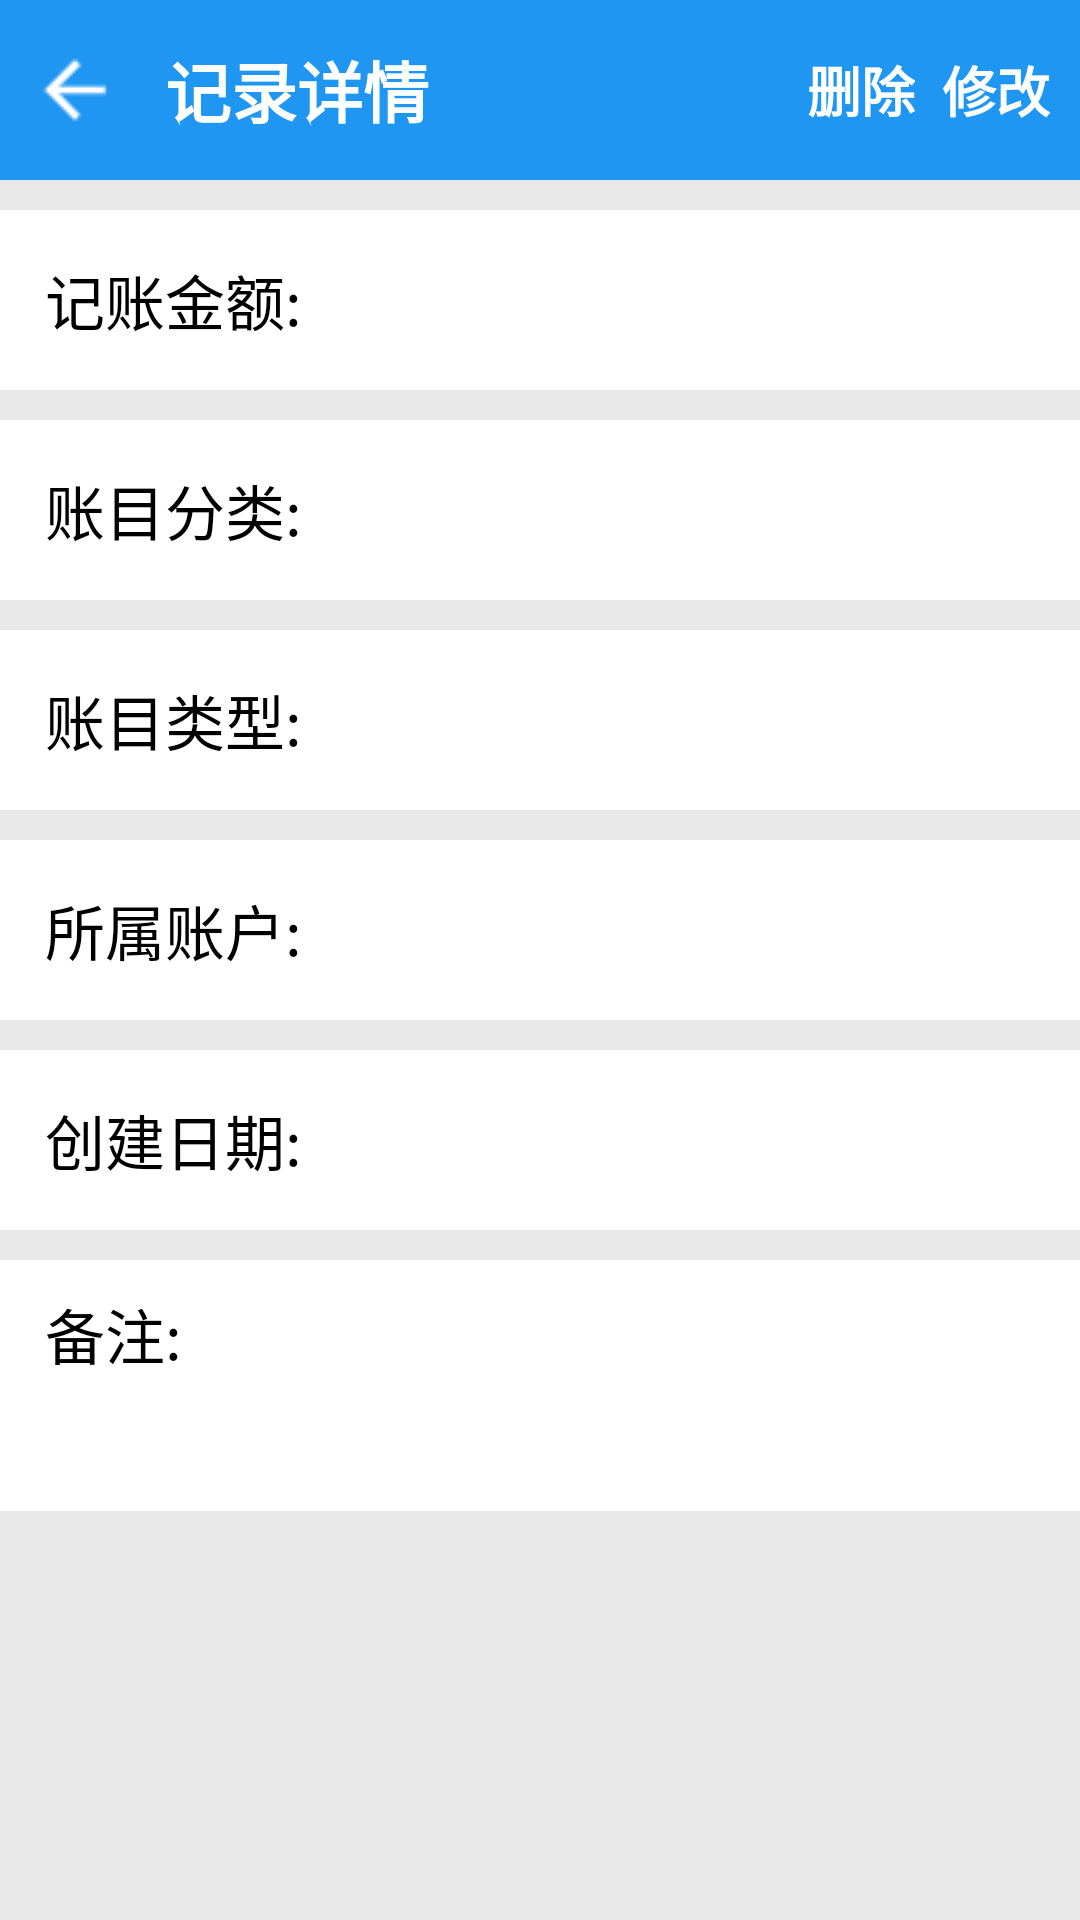

Reconstruct the res/layout file that produces this screen, plus the resources it refers to.
<!-- AndroidManifest.xml: application theme Theme.Accountbook -->
<!-- res/layout/activity_detail.xml -->
<?xml version="1.0" encoding="utf-8"?>
<LinearLayout xmlns:android="http://schemas.android.com/apk/res/android"
    xmlns:app="http://schemas.android.com/apk/res-auto"
    xmlns:tools="http://schemas.android.com/tools"
    android:layout_width="match_parent"
    android:layout_height="match_parent"
    android:background="@color/gray"
    android:orientation="vertical"
    tools:context=".DetailActivity">

    <RelativeLayout
        android:id="@+id/layout_top"
        android:layout_width="match_parent"
        android:layout_height="60dp"
        android:background="@color/blue"
        android:paddingHorizontal="10dp">

        <ImageView
            android:id="@+id/detail_back"
            android:layout_width="30dp"
            android:layout_height="30dp"
            android:layout_alignParentLeft="true"
            android:layout_centerVertical="true"
            android:onClick="onClick"
            android:src="@mipmap/arrow_back_android" />

        <TextView
            android:layout_width="wrap_content"
            android:layout_height="match_parent"
            android:gravity="center"
            android:paddingLeft="45dp"
            android:text="记录详情"
            android:textColor="@color/white"
            android:textSize="22sp"
            android:textStyle="bold"></TextView>

        <TextView
            android:id="@+id/detail_delete"
            android:layout_width="wrap_content"
            android:layout_height="match_parent"
            android:layout_alignParentRight="true"
            android:layout_centerVertical="true"
            android:layout_marginRight="45dp"
            android:gravity="center"
            android:onClick="onClick"
            android:text="删除"
            android:textColor="@color/white"
            android:textSize="18sp"
            android:textStyle="bold" />

        <TextView
            android:id="@+id/detail_modify"
            android:layout_width="wrap_content"
            android:layout_height="match_parent"
            android:layout_alignParentRight="true"
            android:layout_centerVertical="true"
            android:gravity="center"
            android:onClick="onClick"
            android:text="修改"
            android:textColor="@color/white"
            android:textSize="18sp"
            android:textStyle="bold" />
    </RelativeLayout>

    <RelativeLayout
        android:layout_width="match_parent"
        android:layout_height="60dp"
        android:layout_marginTop="10dp"
        android:background="@color/white"
        android:orientation="horizontal"
        android:paddingHorizontal="15dp">

        <TextView
            android:layout_width="wrap_content"
            android:layout_height="wrap_content"
            android:layout_alignParentLeft="true"
            android:layout_centerVertical="true"
            android:text="记账金额:"
            android:textSize="20sp" />


        <TextView
            android:id="@+id/detail_money"
            android:layout_width="wrap_content"
            android:layout_height="wrap_content"
            android:layout_alignParentRight="true"
            android:layout_centerVertical="true"
            android:textSize="20sp" />
    </RelativeLayout>

    <RelativeLayout
        android:layout_width="match_parent"
        android:layout_height="60dp"
        android:layout_marginTop="10dp"
        android:background="@color/white"
        android:orientation="horizontal"
        android:paddingHorizontal="15dp">

        <TextView
            android:layout_width="wrap_content"
            android:layout_height="wrap_content"
            android:layout_alignParentLeft="true"
            android:layout_centerVertical="true"
            android:text="账目分类:"
            android:textSize="20sp" />

        <TextView
            android:id="@+id/detail_typename"
            android:layout_width="wrap_content"
            android:layout_height="wrap_content"
            android:layout_alignParentRight="true"
            android:layout_centerVertical="true"
            android:textSize="20sp" />
    </RelativeLayout>

    <RelativeLayout
        android:layout_width="match_parent"
        android:layout_height="60dp"
        android:layout_marginTop="10dp"
        android:background="@color/white"
        android:orientation="horizontal"
        android:paddingHorizontal="15dp">

        <TextView
            android:layout_width="wrap_content"
            android:layout_height="wrap_content"
            android:layout_alignParentLeft="true"
            android:layout_centerVertical="true"
            android:text="账目类型:"
            android:textSize="20sp" />

        <TextView
            android:id="@+id/detail_inoutcomeType"
            android:layout_width="wrap_content"
            android:layout_height="wrap_content"
            android:layout_alignParentRight="true"
            android:layout_centerVertical="true"
            android:textSize="20sp" />
    </RelativeLayout>

    <RelativeLayout
        android:layout_width="match_parent"
        android:layout_height="60dp"
        android:layout_marginTop="10dp"
        android:background="@color/white"
        android:orientation="horizontal"
        android:paddingHorizontal="15dp">

        <TextView
            android:layout_width="wrap_content"
            android:layout_height="wrap_content"
            android:layout_alignParentLeft="true"
            android:layout_centerVertical="true"
            android:text="所属账户:"
            android:textSize="20sp" />

        <TextView
            android:id="@+id/detail_accountType"
            android:layout_width="wrap_content"
            android:layout_height="wrap_content"
            android:layout_alignParentRight="true"
            android:layout_centerVertical="true"
            android:textSize="20sp" />
    </RelativeLayout>

    <RelativeLayout
        android:layout_width="match_parent"
        android:layout_height="60dp"
        android:layout_marginTop="10dp"
        android:background="@color/white"
        android:orientation="horizontal"
        android:paddingHorizontal="15dp">

        <TextView
            android:layout_width="wrap_content"
            android:layout_height="wrap_content"
            android:layout_alignParentLeft="true"
            android:layout_centerVertical="true"
            android:text="创建日期:"
            android:textSize="20sp" />

        <TextView
            android:id="@+id/detail_date"
            android:layout_width="wrap_content"
            android:layout_height="wrap_content"
            android:layout_alignParentRight="true"
            android:layout_centerVertical="true"
            android:textSize="20sp" />
    </RelativeLayout>

    <LinearLayout
        android:layout_width="match_parent"
        android:layout_height="wrap_content"
        android:layout_marginTop="10dp"
        android:background="@color/white"
        android:orientation="vertical"
        android:paddingHorizontal="15dp"
        android:paddingVertical="10dp">

        <TextView
            android:layout_width="wrap_content"
            android:layout_height="wrap_content"
            android:layout_marginBottom="10dp"
            android:text="备注:"
            android:textSize="20sp" />

        <TextView
            android:id="@+id/detail_remark"
            android:layout_width="wrap_content"
            android:layout_height="wrap_content"
            android:textSize="18sp" />
    </LinearLayout>


</LinearLayout>
<!-- resources referenced by this layout -->
<resources>
  <color name="blue">#FF1f96f2</color>
  <color name="gray">#FFe8e8e8</color>
  <color name="white">#FFFFFFFF</color>
  <!-- mipmap arrow_back_android: png bitmap (mipmap-hdpi, 748 bytes) -->
</resources>
